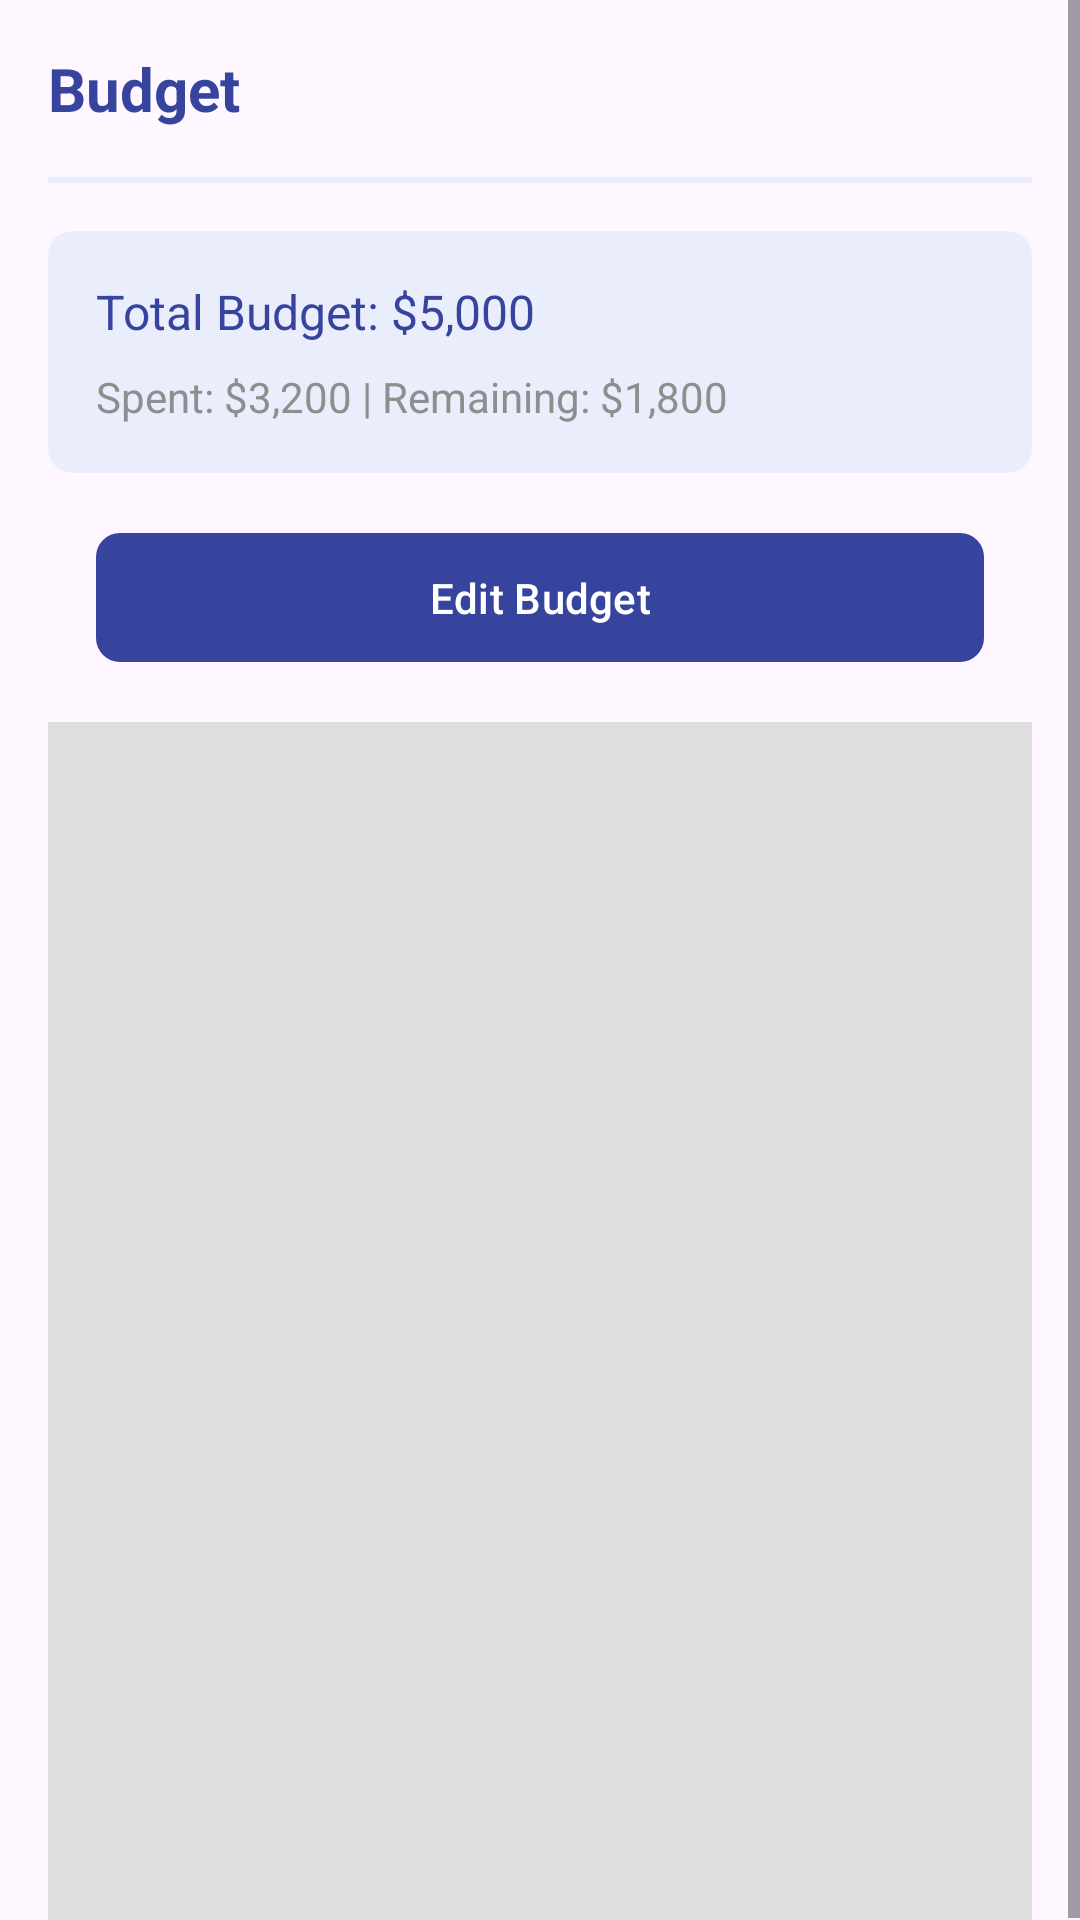

Produce the Android XML layout that renders to this screen, including the resource entries it uses.
<!-- AndroidManifest.xml: application theme Theme.BudgetSmart -->
<!-- res/layout/fragment_budget.xml -->
<?xml version="1.0" encoding="utf-8"?>
<ScrollView xmlns:android="http://schemas.android.com/apk/res/android"
    xmlns:app="http://schemas.android.com/apk/res-auto"
    android:layout_width="match_parent"
    android:layout_height="match_parent">

    <androidx.constraintlayout.widget.ConstraintLayout
        android:layout_width="match_parent"
        android:layout_height="wrap_content"
        android:layout_marginHorizontal="16dp">

        
        <TextView
            android:id="@+id/titleText"
            android:layout_width="wrap_content"
            android:layout_height="wrap_content"
            android:text="Budget"
            android:textSize="20sp"
            android:textColor="@color/darkBlue"
            android:textStyle="bold"
            android:layout_marginTop="16dp"
            app:layout_constraintTop_toTopOf="parent"
            app:layout_constraintStart_toStartOf="parent"/>

        <View
            android:id="@+id/headerDivider"
            android:layout_width="match_parent"
            android:layout_height="1dp"
            android:background="@color/lightBlue"
            android:layout_marginTop="16dp"
            app:layout_constraintTop_toBottomOf="@id/titleText"/>

        <View
            android:id="@+id/monthDivider"
            android:layout_width="match_parent"
            android:layout_height="1dp"
            android:background="@color/lightBlue"
            app:layout_constraintTop_toBottomOf="@id/headerDivider"/>

        
        <androidx.cardview.widget.CardView
            android:id="@+id/budgetOverview"
            android:layout_width="match_parent"
            android:layout_height="wrap_content"
            android:layout_marginTop="16dp"
            app:cardBackgroundColor="@color/lightBlue"
            app:cardCornerRadius="8dp"
            app:cardElevation="0dp"
            app:layout_constraintTop_toBottomOf="@id/monthDivider">

            <LinearLayout
                android:layout_width="match_parent"
                android:layout_height="wrap_content"
                android:orientation="vertical"
                android:padding="16dp">

                <TextView
                    android:id="@+id/budget_LBL_totalBudget"
                    android:layout_width="wrap_content"
                    android:layout_height="wrap_content"
                    android:text="Total Budget: $5,000"
                    android:textSize="16sp"
                    android:textColor="@color/darkBlue"/>

                <TextView
                    android:id="@+id/budget_LBL_spentRemaining"
                    android:layout_width="wrap_content"
                    android:layout_height="wrap_content"
                    android:layout_marginTop="8dp"
                    android:text="Spent: $3,200 | Remaining: $1,800"
                    android:textColor="@color/grey"/>
            </LinearLayout>
        </androidx.cardview.widget.CardView>

        
        <com.google.android.material.button.MaterialButton
            android:id="@+id/budget_BTN_editBudgetButton"
            android:layout_width="match_parent"
            android:layout_height="wrap_content"
            android:text="Edit Budget"
            android:textColor="@color/white"
            android:layout_marginTop="16dp"
            android:layout_marginHorizontal="16dp"
            android:padding="12dp"
            app:backgroundTint="@color/darkBlue"
            app:cornerRadius="8dp"
            app:layout_constraintTop_toBottomOf="@id/budgetOverview"/>

        
        <androidx.recyclerview.widget.RecyclerView
            android:id="@+id/categoriesList"
            android:layout_width="match_parent"
            android:layout_height="400dp"
            android:layout_marginTop="16dp"
            android:clipToPadding="false"
            android:paddingBottom="16dp"
            android:background="@color/lightGrey"
            android:overScrollMode="never"
            android:scrollbars="none"
            app:layout_constraintTop_toBottomOf="@id/budget_BTN_editBudgetButton"
            app:layout_constraintBottom_toBottomOf="parent"/>

    </androidx.constraintlayout.widget.ConstraintLayout>
</ScrollView>
<!-- resources referenced by this layout -->
<resources>
  <color name="darkBlue">#37449E</color>
  <color name="grey">#8E8E8E</color>
  <color name="lightBlue">#EAEEFC</color>
  <color name="lightGrey">#DEDEDE</color>
  <color name="white">#FFFFFFFF</color>
  <style name="Theme.BudgetSmart" parent="Base.Theme.BudgetSmart" />
  <style name="Base.Theme.BudgetSmart" parent="Theme.Material3.DayNight.NoActionBar">
          
          
      </style>
</resources>
